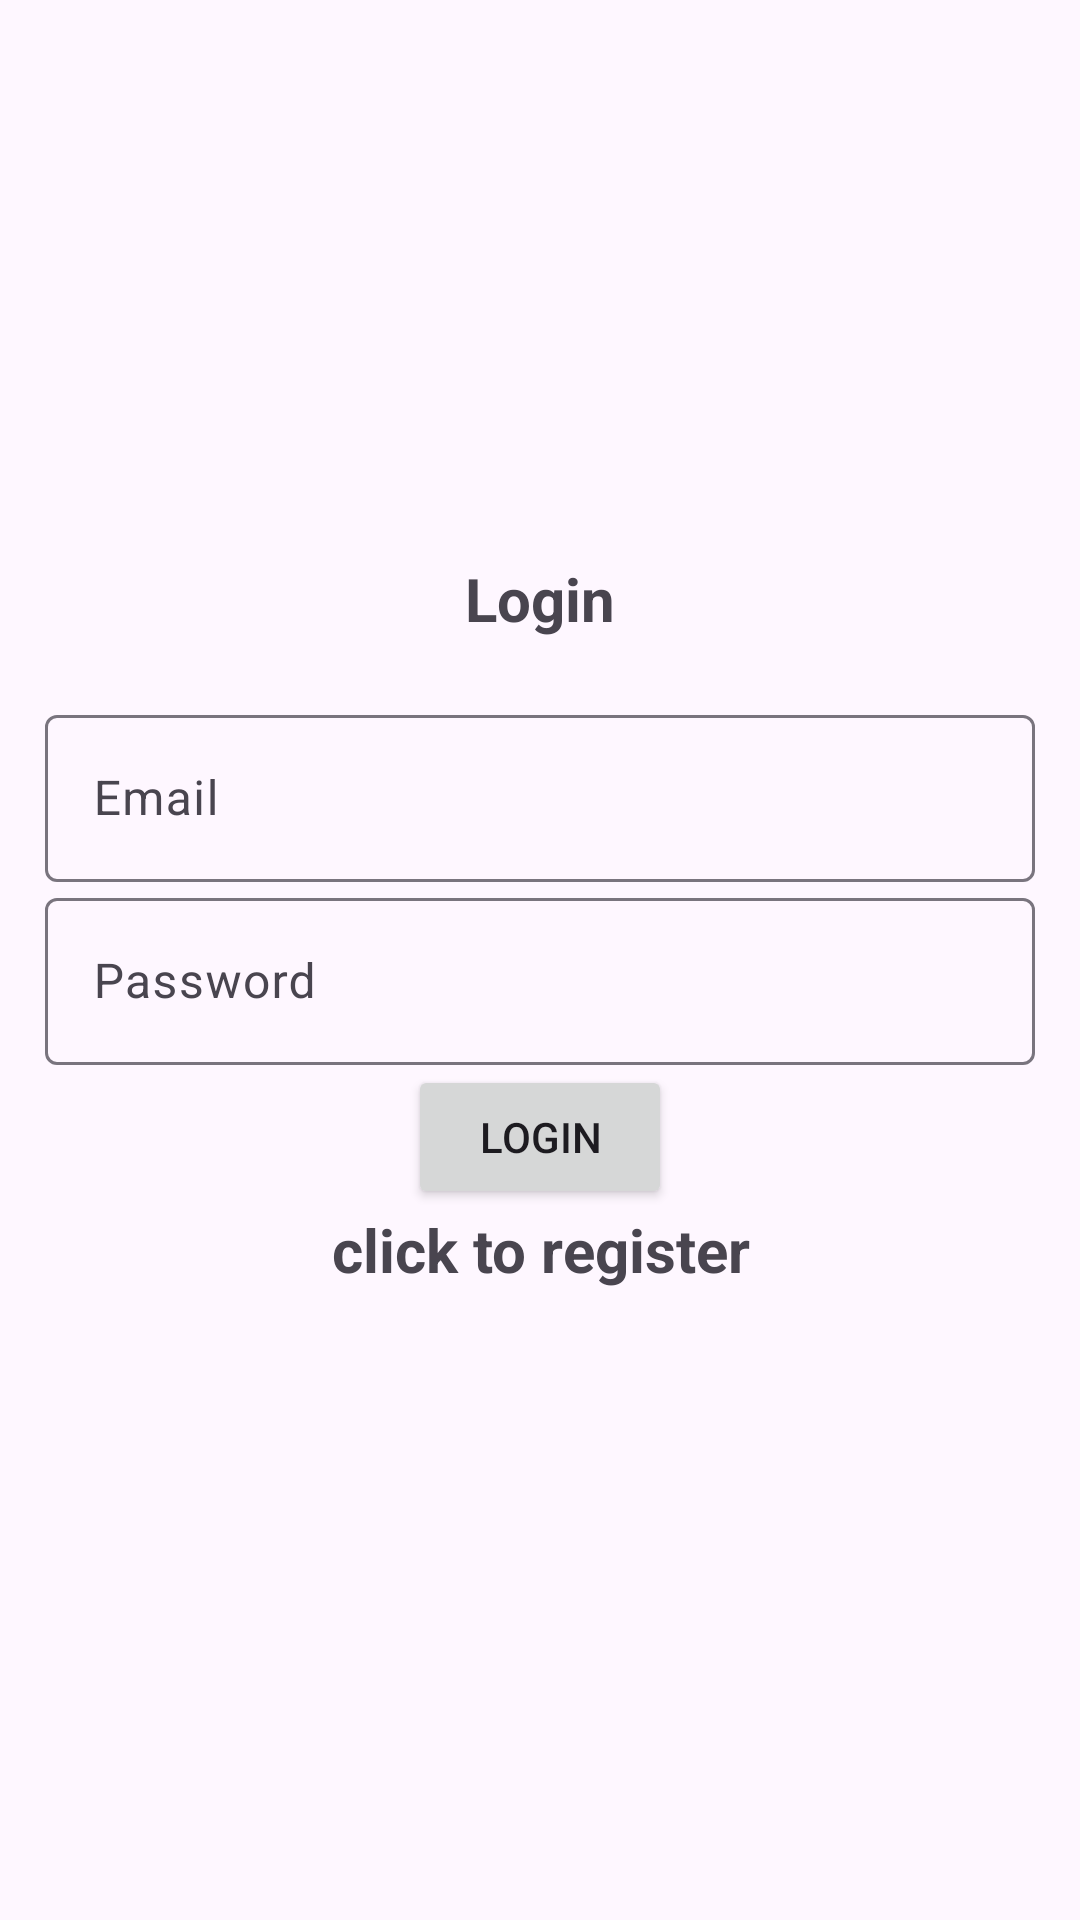

Reconstruct the res/layout file that produces this screen, plus the resources it refers to.
<!-- AndroidManifest.xml: application theme Theme.Pr20 -->
<!-- res/layout/activity_login.xml -->
<?xml version="1.0" encoding="utf-8"?>
<LinearLayout xmlns:android="http://schemas.android.com/apk/res/android"
    xmlns:app="http://schemas.android.com/apk/res-auto"
    xmlns:tools="http://schemas.android.com/tools"
    android:layout_width="match_parent"
    android:orientation="vertical"
    android:gravity="center"
    android:layout_height="match_parent"
    android:padding="15dp"
    tools:context=".login">

    <TextView
        android:layout_width="match_parent"
        android:textSize="20sp"
        android:textStyle="bold"
        android:gravity="center"
        android:layout_height="wrap_content"
        android:layout_marginBottom="20dp"
        android:text="@string/login" />

    <com.google.android.material.textfield.TextInputLayout
        android:layout_width="match_parent"
        android:layout_height="wrap_content">

        <com.google.android.material.textfield.TextInputEditText
            android:id="@+id/email"
            android:hint="@string/email"
            android:layout_width="match_parent"
            android:layout_height="wrap_content"/>

    </com.google.android.material.textfield.TextInputLayout>

    <com.google.android.material.textfield.TextInputLayout
        android:layout_width="match_parent"
        android:layout_height="wrap_content">

        <com.google.android.material.textfield.TextInputEditText
            android:id="@+id/password"
            android:hint="@string/password"
            android:layout_width="match_parent"
            android:layout_height="wrap_content"/>

    </com.google.android.material.textfield.TextInputLayout>

    <Button
        android:id="@+id/btn_login"
        android:text="@string/login"
        android:layout_width="wrap_content"
        android:layout_height="wrap_content"/>

    <TextView
        android:id="@+id/registerNow"
        android:text = "@string/click_to_register"
        android:gravity="center"
        android:textSize="20sp"
        android:textStyle="bold"
        android:layout_width="match_parent"
        android:layout_height="wrap_content" />


</LinearLayout>
<!-- resources referenced by this layout -->
<resources>
  <string name="click_to_register">click to register\n</string>
  <string name="email">Email</string>
  <string name="login">Login</string>
  <string name="password">Password</string>
  <style name="Theme.Pr20" parent="Base.Theme.Pr20" />
  <style name="Base.Theme.Pr20" parent="Theme.Material3.DayNight.NoActionBar">
          
          
      </style>
</resources>
